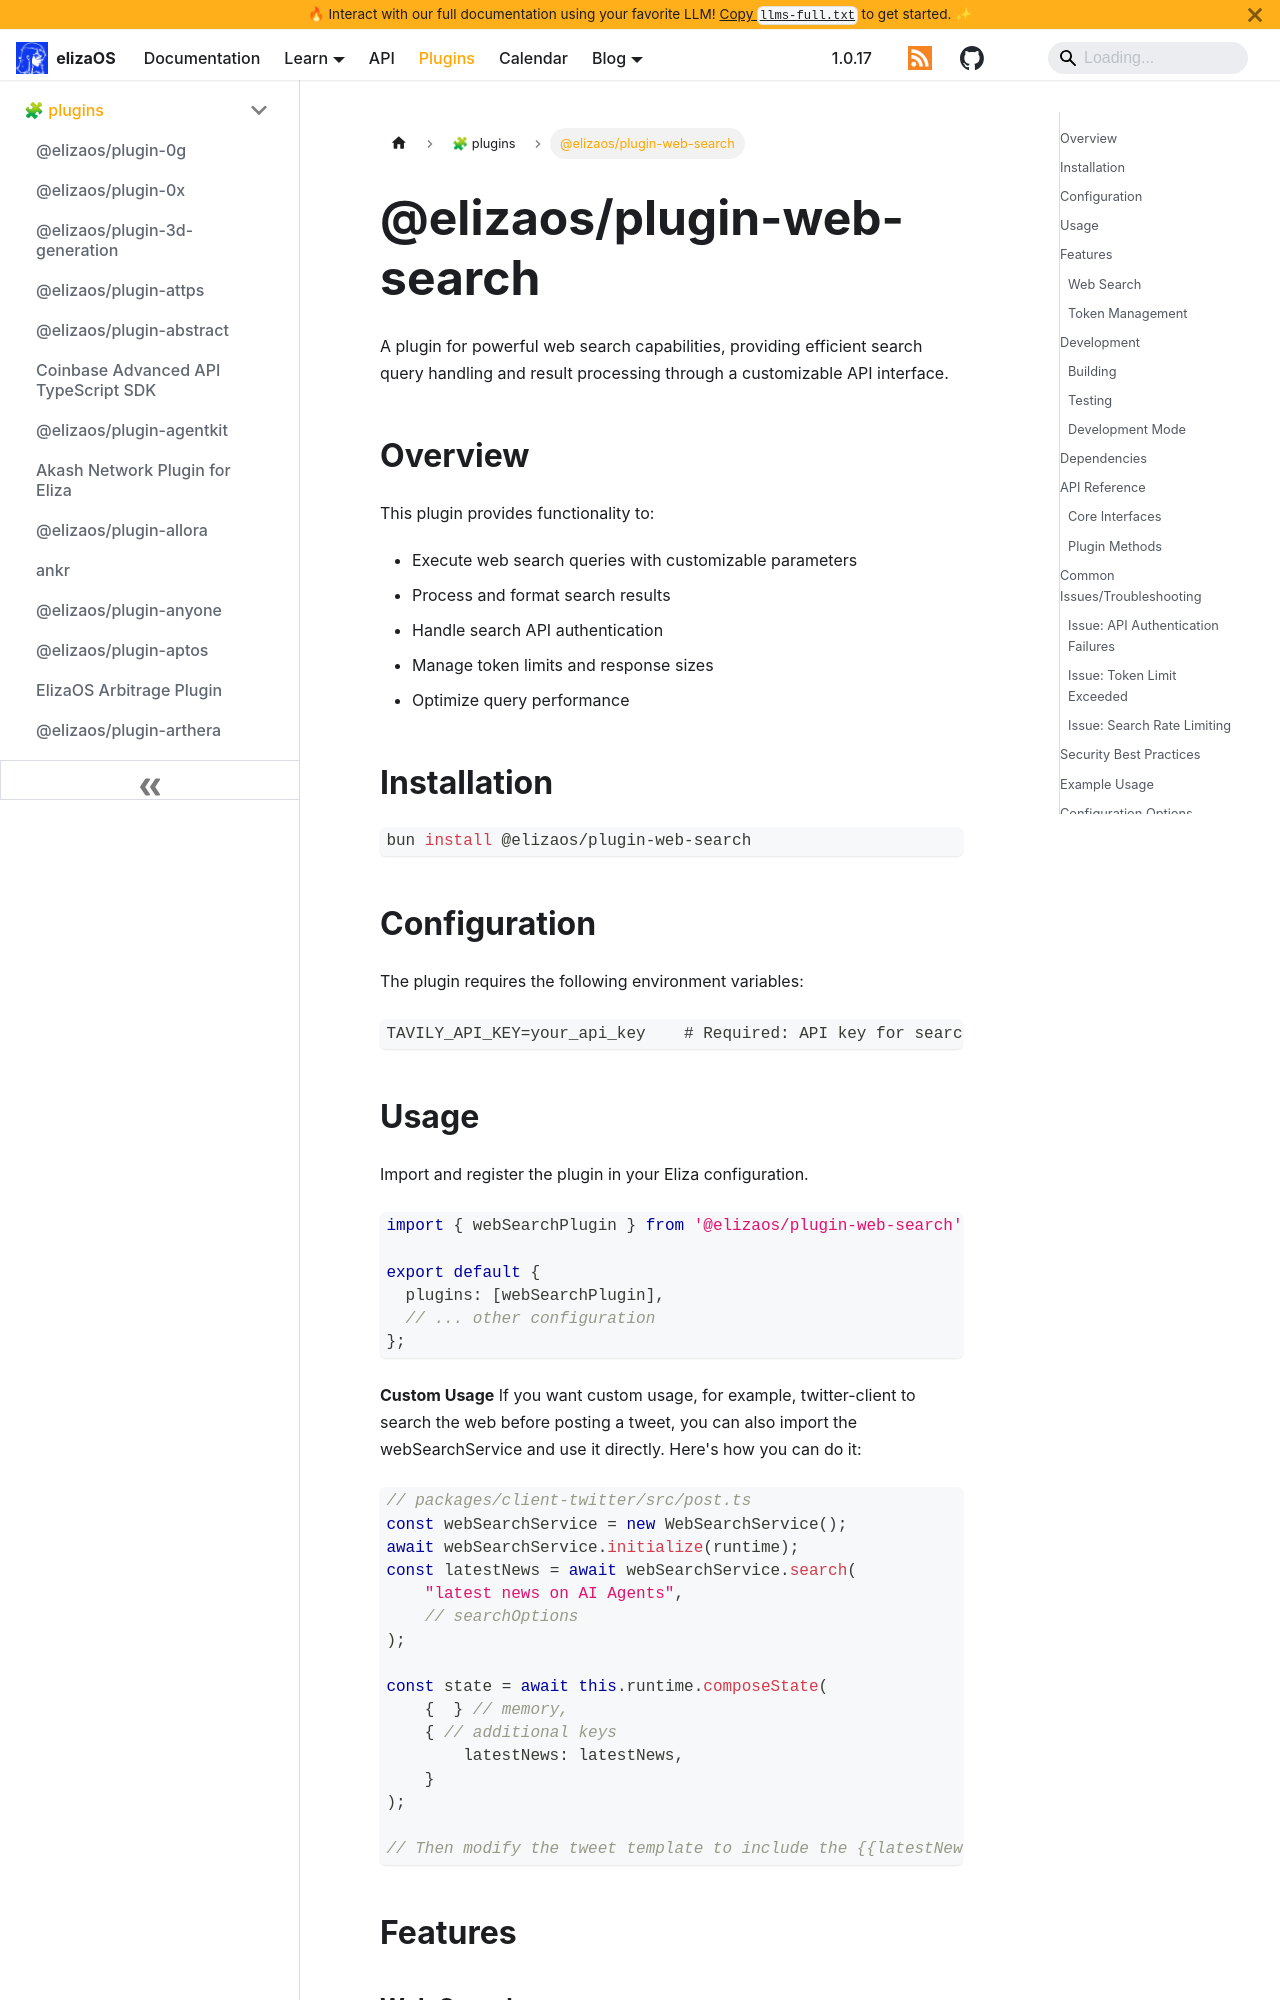

repository: yakkl/eliza · page: packages/plugins/web-search.html · generator: docusaurus

# @elizaos/plugin-web-search

A plugin for powerful web search capabilities, providing efficient search query handling and result processing through a customizable API interface.

## Overview

This plugin provides functionality to:

- Execute web search queries with customizable parameters
- Process and format search results
- Handle search API authentication
- Manage token limits and response sizes
- Optimize query performance

## Installation

```bash
bun install @elizaos/plugin-web-search
```

## Configuration

The plugin requires the following environment variables:

```env
TAVILY_API_KEY=your_api_key    # Required: API key for search service
```
